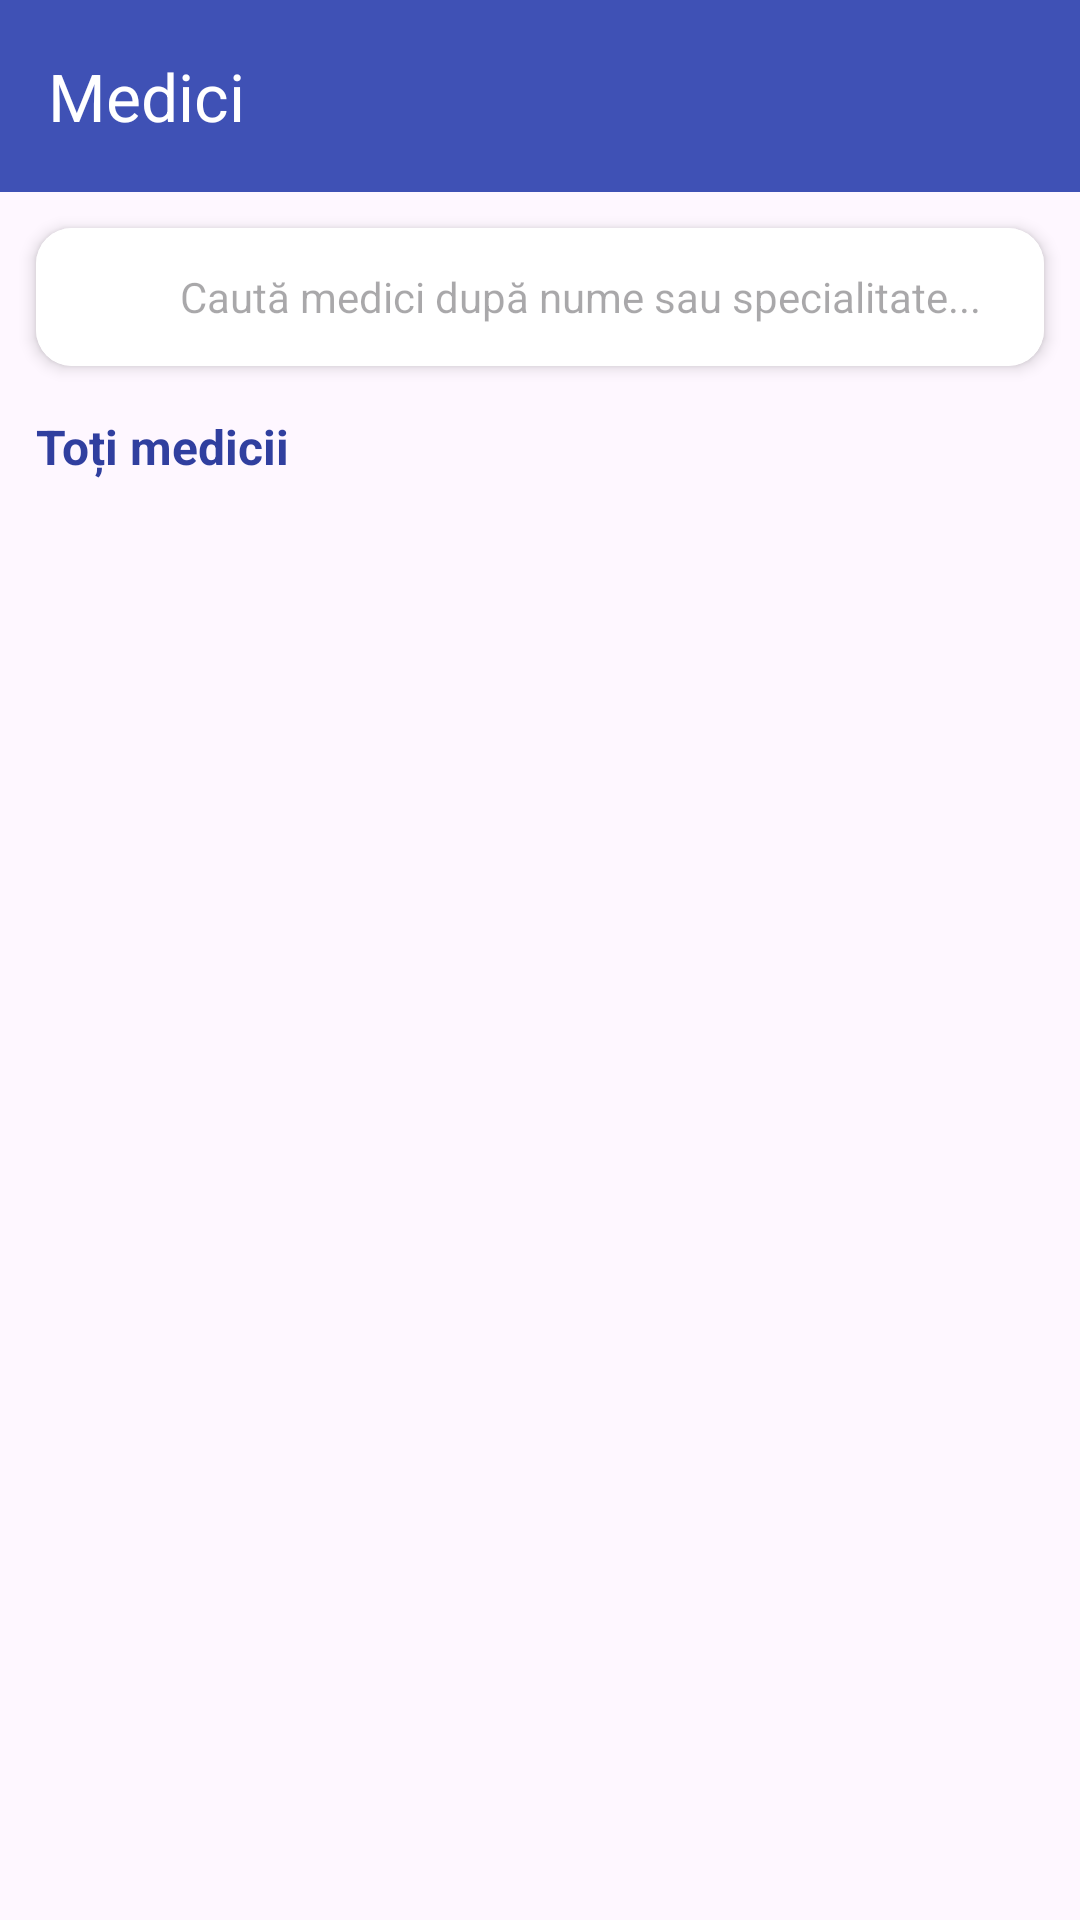

Here is an Android app screen rendered from its layout file. Give the layout XML and the strings, colors and styles it references.
<!-- AndroidManifest.xml: application theme Theme.Test_My_Application -->
<!-- res/layout/activity_medici.xml -->
<?xml version="1.0" encoding="utf-8"?>
<androidx.constraintlayout.widget.ConstraintLayout xmlns:android="http://schemas.android.com/apk/res/android"
    xmlns:app="http://schemas.android.com/apk/res-auto"
    xmlns:tools="http://schemas.android.com/tools"
    android:layout_width="match_parent"
    android:layout_height="match_parent"
    android:background="@color/colorBackground"
    tools:context=".MediciActivity">

    <androidx.appcompat.widget.Toolbar
        android:id="@+id/toolbar"
        android:layout_width="match_parent"
        android:layout_height="?attr/actionBarSize"
        android:background="@color/colorPrimary"
        android:elevation="4dp"
        app:layout_constraintEnd_toEndOf="parent"
        app:layout_constraintStart_toStartOf="parent"
        app:layout_constraintTop_toTopOf="parent"
        app:title="Medici"
        app:titleTextColor="@android:color/white" />

    <androidx.cardview.widget.CardView
        android:id="@+id/search_card"
        android:layout_width="0dp"
        android:layout_height="wrap_content"
        android:layout_marginStart="12dp"
        android:layout_marginTop="12dp"
        android:layout_marginEnd="12dp"
        app:cardCornerRadius="12dp"
        app:cardElevation="3dp"
        app:layout_constraintEnd_toEndOf="parent"
        app:layout_constraintStart_toStartOf="parent"
        app:layout_constraintTop_toBottomOf="@+id/toolbar">

        <LinearLayout
            android:layout_width="match_parent"
            android:layout_height="wrap_content"
            android:orientation="horizontal"
            android:background="@android:color/white"
            android:gravity="center_vertical">

            <ImageView
                android:id="@+id/search_icon"
                android:layout_width="24dp"
                android:layout_height="24dp"
                android:layout_marginStart="12dp"
                android:src="@drawable/ic_search"
                app:tint="@color/colorPrimary"
                android:contentDescription="Iconiță de căutare" />

            <EditText
                android:id="@+id/search_edit_text"
                android:layout_width="0dp"
                android:layout_height="46dp"
                android:layout_weight="1"
                android:background="@android:color/transparent"
                android:hint="Caută medici după nume sau specialitate..."
                android:padding="12dp"
                android:textSize="14sp"
                android:inputType="text"
                android:imeOptions="actionSearch" />

            <ImageView
                android:id="@+id/clear_search"
                android:layout_width="24dp"
                android:layout_height="24dp"
                android:layout_marginEnd="12dp"
                android:src="@drawable/ic_clear"
                android:visibility="gone"
                android:contentDescription="Șterge textul căutării" />
        </LinearLayout>
    </androidx.cardview.widget.CardView>

    <TextView
        android:id="@+id/title_text"
        android:layout_width="wrap_content"
        android:layout_height="wrap_content"
        android:layout_marginStart="12dp"
        android:layout_marginTop="16dp"
        android:text="Toți medicii"
        android:textColor="@color/colorPrimaryDark"
        android:textSize="16sp"
        android:textStyle="bold"
        app:layout_constraintStart_toStartOf="parent"
        app:layout_constraintTop_toBottomOf="@+id/search_card" />

    <androidx.recyclerview.widget.RecyclerView
        android:id="@+id/medici_recycler_view"
        android:layout_width="0dp"
        android:layout_height="0dp"
        android:layout_marginTop="8dp"
        android:clipToPadding="false"
        android:padding="6dp"
        android:scrollbars="vertical"
        app:layout_constraintBottom_toBottomOf="parent"
        app:layout_constraintEnd_toEndOf="parent"
        app:layout_constraintStart_toStartOf="parent"
        app:layout_constraintTop_toBottomOf="@+id/title_text"
        tools:listitem="@layout/item_medic_grid" />

    <ProgressBar
        android:id="@+id/progress_bar"
        android:layout_width="wrap_content"
        android:layout_height="wrap_content"
        android:visibility="gone"
        app:layout_constraintBottom_toBottomOf="parent"
        app:layout_constraintEnd_toEndOf="parent"
        app:layout_constraintStart_toStartOf="parent"
        app:layout_constraintTop_toTopOf="parent" />

    <TextView
        android:id="@+id/empty_view"
        android:layout_width="0dp"
        android:layout_height="wrap_content"
        android:layout_marginStart="32dp"
        android:layout_marginEnd="32dp"
        android:gravity="center"
        android:text="Nu s-au găsit medici. Încercați să modificați criteriile de căutare."
        android:textSize="16sp"
        android:visibility="gone"
        app:layout_constraintBottom_toBottomOf="parent"
        app:layout_constraintEnd_toEndOf="parent"
        app:layout_constraintStart_toStartOf="parent"
        app:layout_constraintTop_toTopOf="parent" />

</androidx.constraintlayout.widget.ConstraintLayout>
<!-- res/layout/item_medic_grid.xml (included above) -->
<?xml version="1.0" encoding="utf-8"?>
<androidx.cardview.widget.CardView xmlns:android="http://schemas.android.com/apk/res/android"
    xmlns:app="http://schemas.android.com/apk/res-auto"
    xmlns:tools="http://schemas.android.com/tools"
    android:id="@+id/medic_card"
    android:layout_width="match_parent"
    android:layout_height="wrap_content"
    android:layout_margin="6dp"
    app:cardCornerRadius="8dp"
    app:cardElevation="2dp">

    <LinearLayout
        android:layout_width="match_parent"
        android:layout_height="wrap_content"
        android:gravity="center_horizontal"
        android:orientation="vertical"
        android:padding="12dp">

        <ImageView
            android:id="@+id/medic_image"
            android:layout_width="90dp"
            android:layout_height="90dp"
            android:scaleType="centerCrop"
            tools:src="@drawable/ic_doctor" />

        <TextView
            android:id="@+id/medic_nume"
            android:layout_width="match_parent"
            android:layout_height="wrap_content"
            android:layout_marginTop="12dp"
            android:ellipsize="end"
            android:gravity="center"
            android:maxLines="2"
            android:textColor="@color/colorPrimaryDark"
            android:textSize="16sp"
            android:textStyle="bold"
            tools:text="Dr. Ion Popescu" />

        <TextView
            android:id="@+id/medic_specialitate"
            android:layout_width="match_parent"
            android:layout_height="wrap_content"
            android:layout_marginTop="4dp"
            android:ellipsize="end"
            android:gravity="center"
            android:maxLines="1"
            android:textColor="@color/colorTextSecondary"
            android:textSize="14sp"
            tools:text="Cardiologie" />

        <Button
            android:id="@+id/vezi_detalii_btn"
            android:layout_width="match_parent"
            android:layout_height="36dp"
            android:layout_marginTop="10dp"
            android:background="@drawable/button_secondary"
            android:text="Vezi detalii"
            android:textAllCaps="false"
            android:textColor="@color/colorPrimaryDark"
            android:textSize="12sp" />

    </LinearLayout>
</androidx.cardview.widget.CardView>
<!-- resources referenced by this layout -->
<resources>
  <color name="colorPrimary">#3F51B5</color>
  <color name="colorPrimaryDark">#303F9F</color>
  <!-- drawable button_secondary (drawable) -->
  <?xml version="1.0" encoding="utf-8"?>
  <shape xmlns:android="http://schemas.android.com/apk/res/android"
      android:shape="rectangle">
      <solid android:color="#80FFFFFF" />
      <corners android:radius="24dp" />
  </shape>
  <!-- drawable ic_clear (drawable) -->
  <?xml version="1.0" encoding="utf-8"?>
  <vector xmlns:android="http://schemas.android.com/apk/res/android"
      android:width="24dp"
      android:height="24dp"
      android:viewportWidth="24.0"
      android:viewportHeight="24.0">
      <path
          android:fillColor="#FF757575"
          android:pathData="M19,6.41L17.59,5 12,10.59 6.41,5 5,6.41 10.59,12 5,17.59 6.41,19 12,13.41 17.59,19 19,17.59 13.41,12z"/>
  </vector>
  <!-- drawable ic_doctor: png bitmap (drawable, 137971 bytes) -->
  <style name="Theme.Test_My_Application" parent="Base.Theme.Test_My_Application" />
  <style name="Base.Theme.Test_My_Application" parent="Theme.Material3.DayNight.NoActionBar">
          
          
      </style>
</resources>
